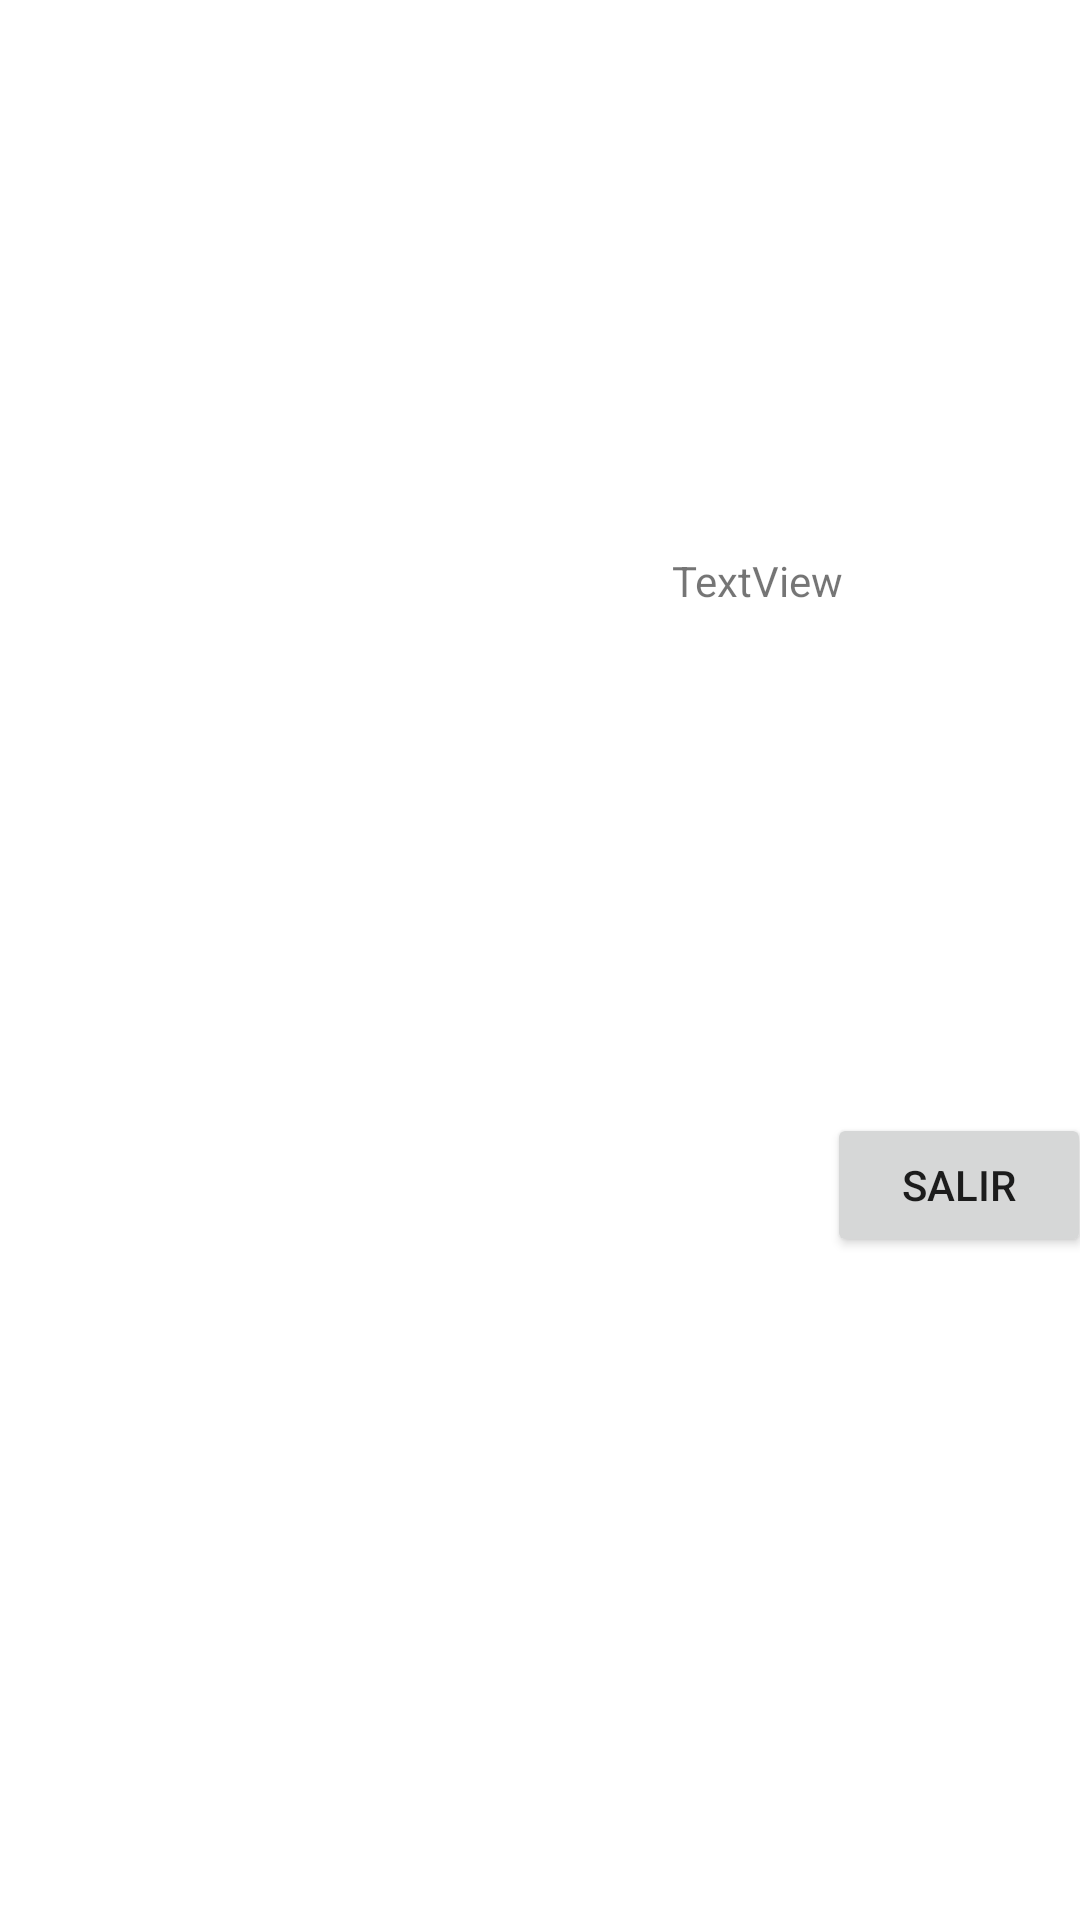

Layout XML and referenced resources for this Android screen:
<!-- AndroidManifest.xml: application theme Theme.VP1C1_Clase02 -->
<!-- res/layout/activity_ejemplo.xml -->
<?xml version="1.0" encoding="utf-8"?>
<androidx.constraintlayout.widget.ConstraintLayout xmlns:android="http://schemas.android.com/apk/res/android"
    xmlns:app="http://schemas.android.com/apk/res-auto"
    xmlns:tools="http://schemas.android.com/tools"
    android:layout_width="match_parent"
    android:layout_height="match_parent"
    tools:context=".EjemploActivity">

    <TextView
        android:id="@+id/tvResultado"
        android:layout_width="wrap_content"
        android:layout_height="wrap_content"
        android:layout_marginStart="224dp"
        android:layout_marginTop="184dp"
        android:text="TextView"
        app:layout_constraintStart_toStartOf="parent"
        app:layout_constraintTop_toTopOf="parent" />

    <Button
        android:id="@+id/btnSalir"
        android:layout_width="wrap_content"
        android:layout_height="wrap_content"
        android:layout_marginStart="298dp"
        android:layout_marginTop="371dp"
        android:layout_marginEnd="19dp"
        android:onClick="salir"
        android:text="Salir"
        app:layout_constraintEnd_toEndOf="parent"
        app:layout_constraintStart_toStartOf="parent"
        app:layout_constraintTop_toTopOf="parent" />
</androidx.constraintlayout.widget.ConstraintLayout>
<!-- resources referenced by this layout -->
<resources>
  <style name="Theme.VP1C1_Clase02" parent="Theme.MaterialComponents.DayNight.DarkActionBar">
          
          <item name="colorPrimary">@color/purple_500</item>
          <item name="colorPrimaryVariant">@color/purple_700</item>
          <item name="colorOnPrimary">@color/white</item>
          
          <item name="colorSecondary">@color/teal_200</item>
          <item name="colorSecondaryVariant">@color/teal_700</item>
          <item name="colorOnSecondary">@color/black</item>
          
          <item name="android:statusBarColor" tools:targetApi="l">?attr/colorPrimaryVariant</item>
          
      </style>
  <!-- not gathered from this repository: default colours our renderer supplied (Android Studio template values) -->
  <color name="purple_500">#FF6200EE</color>
  <color name="purple_700">#FF3700B3</color>
  <color name="teal_200">#FF03DAC5</color>
  <color name="teal_700">#FF018786</color>
  <color name="black">#FF000000</color>
  <color name="white">#FFFFFFFF</color>
</resources>
